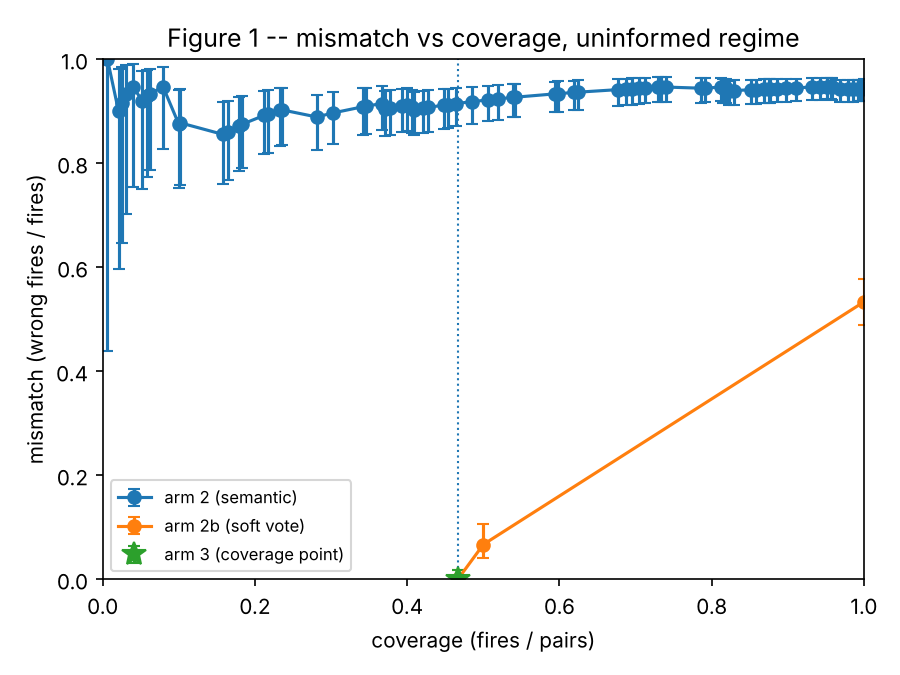

Source data for this figure (header and first rows):
dispatcher, threshold, fires, pairs, coverage, wrong, mismatch, wilson_low, wilson_high, coverage_point
arm 2 (semantic), 0.2151, 3, 480, 0.00625, 3, 1.0, 0.4385, 1.0, False
arm 2 (semantic), 0.2111, 10, 480, 0.02083, 9, 0.9, 0.5958, 0.9821, False
arm 2 (semantic), 0.2043, 12, 480, 0.025, 11, 0.9167, 0.6461, 0.9851, False
arm 2 (semantic), 0.1957, 15, 480, 0.03125, 14, 0.9333, 0.7018, 0.9881, False
arm 2 (semantic), 0.1915, 19, 480, 0.03958, 18, 0.9474, 0.7536, 0.9906, False
arm 2 (semantic), 0.191, 25, 480, 0.05208, 23, 0.92, 0.7503, 0.9778, False
arm 2 (semantic), 0.1868, 28, 480, 0.05833, 26, 0.9286, 0.7735, 0.9802, False
arm 2 (semantic), 0.1856, 30, 480, 0.0625, 28, 0.9333, 0.7868, 0.9815, False
arm 2 (semantic), 0.1848, 38, 480, 0.07917, 36, 0.9474, 0.8271, 0.9854, False
arm 2 (semantic), 0.1818, 48, 480, 0.1, 42, 0.875, 0.753, 0.9414, False
arm 2 (semantic), 0.18, 49, 480, 0.1021, 43, 0.8776, 0.7576, 0.9427, False
arm 2 (semantic), 0.1798, 76, 480, 0.1583, 65, 0.8553, 0.7591, 0.9172, False
arm 2 (semantic), 0.1789, 79, 480, 0.1646, 68, 0.8608, 0.7676, 0.9204, False
arm 2 (semantic), 0.1758, 86, 480, 0.1792, 75, 0.8721, 0.7853, 0.9271, False
arm 2 (semantic), 0.1748, 88, 480, 0.1833, 77, 0.875, 0.7899, 0.9287, False
arm 2 (semantic), 0.1739, 102, 480, 0.2125, 91, 0.8922, 0.8171, 0.9387, False
arm 2 (semantic), 0.1735, 104, 480, 0.2167, 93, 0.8942, 0.8205, 0.9399, False
arm 2 (semantic), 0.1705, 112, 480, 0.2333, 101, 0.9018, 0.8327, 0.9443, False
arm 2 (semantic), 0.1702, 113, 480, 0.2354, 102, 0.9027, 0.8341, 0.9448, False
arm 2 (semantic), 0.1685, 135, 480, 0.2812, 120, 0.8889, 0.8248, 0.9315, False
arm 2 (semantic), 0.1684, 145, 480, 0.3021, 130, 0.8966, 0.8363, 0.9363, False
arm 2 (semantic), 0.1667, 164, 480, 0.3417, 149, 0.9085, 0.8546, 0.9438, False
arm 2 (semantic), 0.1649, 166, 480, 0.3458, 151, 0.9096, 0.8563, 0.9445, False
arm 2 (semantic), 0.1648, 176, 480, 0.3667, 161, 0.9148, 0.8642, 0.9477, False
arm 2 (semantic), 0.1639, 178, 480, 0.3708, 161, 0.9045, 0.8524, 0.9395, False
arm 2 (semantic), 0.1633, 181, 480, 0.3771, 164, 0.9061, 0.8547, 0.9405, False
arm 2 (semantic), 0.163, 189, 480, 0.3937, 172, 0.9101, 0.8607, 0.9431, False
arm 2 (semantic), 0.1616, 192, 480, 0.4, 175, 0.9115, 0.8628, 0.944, False
arm 2 (semantic), 0.1613, 195, 480, 0.4062, 177, 0.9077, 0.8588, 0.9408, False
arm 2 (semantic), 0.16, 196, 480, 0.4083, 177, 0.9031, 0.8536, 0.9371, False
arm 2 (semantic), 0.1596, 202, 480, 0.4208, 183, 0.9059, 0.8578, 0.939, False
arm 2 (semantic), 0.1584, 205, 480, 0.4271, 186, 0.9073, 0.8598, 0.9399, False
arm 2 (semantic), 0.1579, 215, 480, 0.4479, 196, 0.9116, 0.8661, 0.9427, False
arm 2 (semantic), 0.1573, 218, 480, 0.4542, 199, 0.9128, 0.8679, 0.9435, False
arm 2 (semantic), 0.157, 223, 480, 0.4646, 204, 0.9148, 0.8708, 0.9448, False
arm 2 (semantic), 0.1562, 233, 480, 0.4854, 214, 0.9185, 0.8762, 0.9472, False
arm 2 (semantic), 0.1556, 243, 480, 0.5062, 224, 0.9218, 0.8811, 0.9494, False
arm 2 (semantic), 0.1546, 249, 480, 0.5188, 230, 0.9237, 0.8839, 0.9506, False
arm 2 (semantic), 0.1538, 259, 480, 0.5396, 240, 0.9266, 0.8883, 0.9525, False
arm 2 (semantic), 0.1529, 260, 480, 0.5417, 241, 0.9269, 0.8887, 0.9527, False
arm 2 (semantic), 0.1522, 285, 480, 0.5938, 266, 0.9333, 0.8982, 0.9569, False
arm 2 (semantic), 0.1515, 287, 480, 0.5979, 268, 0.9338, 0.8989, 0.9572, False
arm 2 (semantic), 0.1505, 297, 480, 0.6188, 278, 0.936, 0.9023, 0.9587, False
arm 2 (semantic), 0.15, 300, 480, 0.625, 281, 0.9367, 0.9032, 0.9591, False
arm 2 (semantic), 0.1489, 325, 480, 0.6771, 306, 0.9415, 0.9105, 0.9623, False
arm 2 (semantic), 0.1485, 330, 480, 0.6875, 311, 0.9424, 0.9118, 0.9628, False
arm 2 (semantic), 0.1474, 334, 480, 0.6958, 315, 0.9431, 0.9129, 0.9633, False
arm 2 (semantic), 0.1471, 338, 480, 0.7042, 319, 0.9438, 0.9139, 0.9637, False
arm 2 (semantic), 0.1461, 342, 480, 0.7125, 323, 0.9444, 0.9149, 0.9641, False
arm 2 (semantic), 0.1458, 350, 480, 0.7292, 331, 0.9457, 0.9168, 0.965, False
arm 2 (semantic), 0.1456, 352, 480, 0.7333, 333, 0.946, 0.9172, 0.9652, False
arm 2 (semantic), 0.1443, 355, 480, 0.7396, 336, 0.9465, 0.9179, 0.9655, False
arm 2 (semantic), 0.1429, 377, 480, 0.7854, 356, 0.9443, 0.9163, 0.9633, False
arm 2 (semantic), 0.1414, 380, 480, 0.7917, 359, 0.9447, 0.917, 0.9636, False
arm 2 (semantic), 0.1413, 390, 480, 0.8125, 369, 0.9462, 0.9191, 0.9645, False
arm 2 (semantic), 0.1405, 391, 480, 0.8146, 369, 0.9437, 0.9163, 0.9626, False
arm 2 (semantic), 0.14, 393, 480, 0.8187, 371, 0.944, 0.9167, 0.9627, False
arm 2 (semantic), 0.1393, 395, 480, 0.8229, 371, 0.9392, 0.9112, 0.9588, False
arm 2 (semantic), 0.1386, 398, 480, 0.8292, 374, 0.9397, 0.9118, 0.9591, False
arm 2 (semantic), 0.1368, 409, 480, 0.8521, 385, 0.9413, 0.9142, 0.9603, False
... 24 more rows
